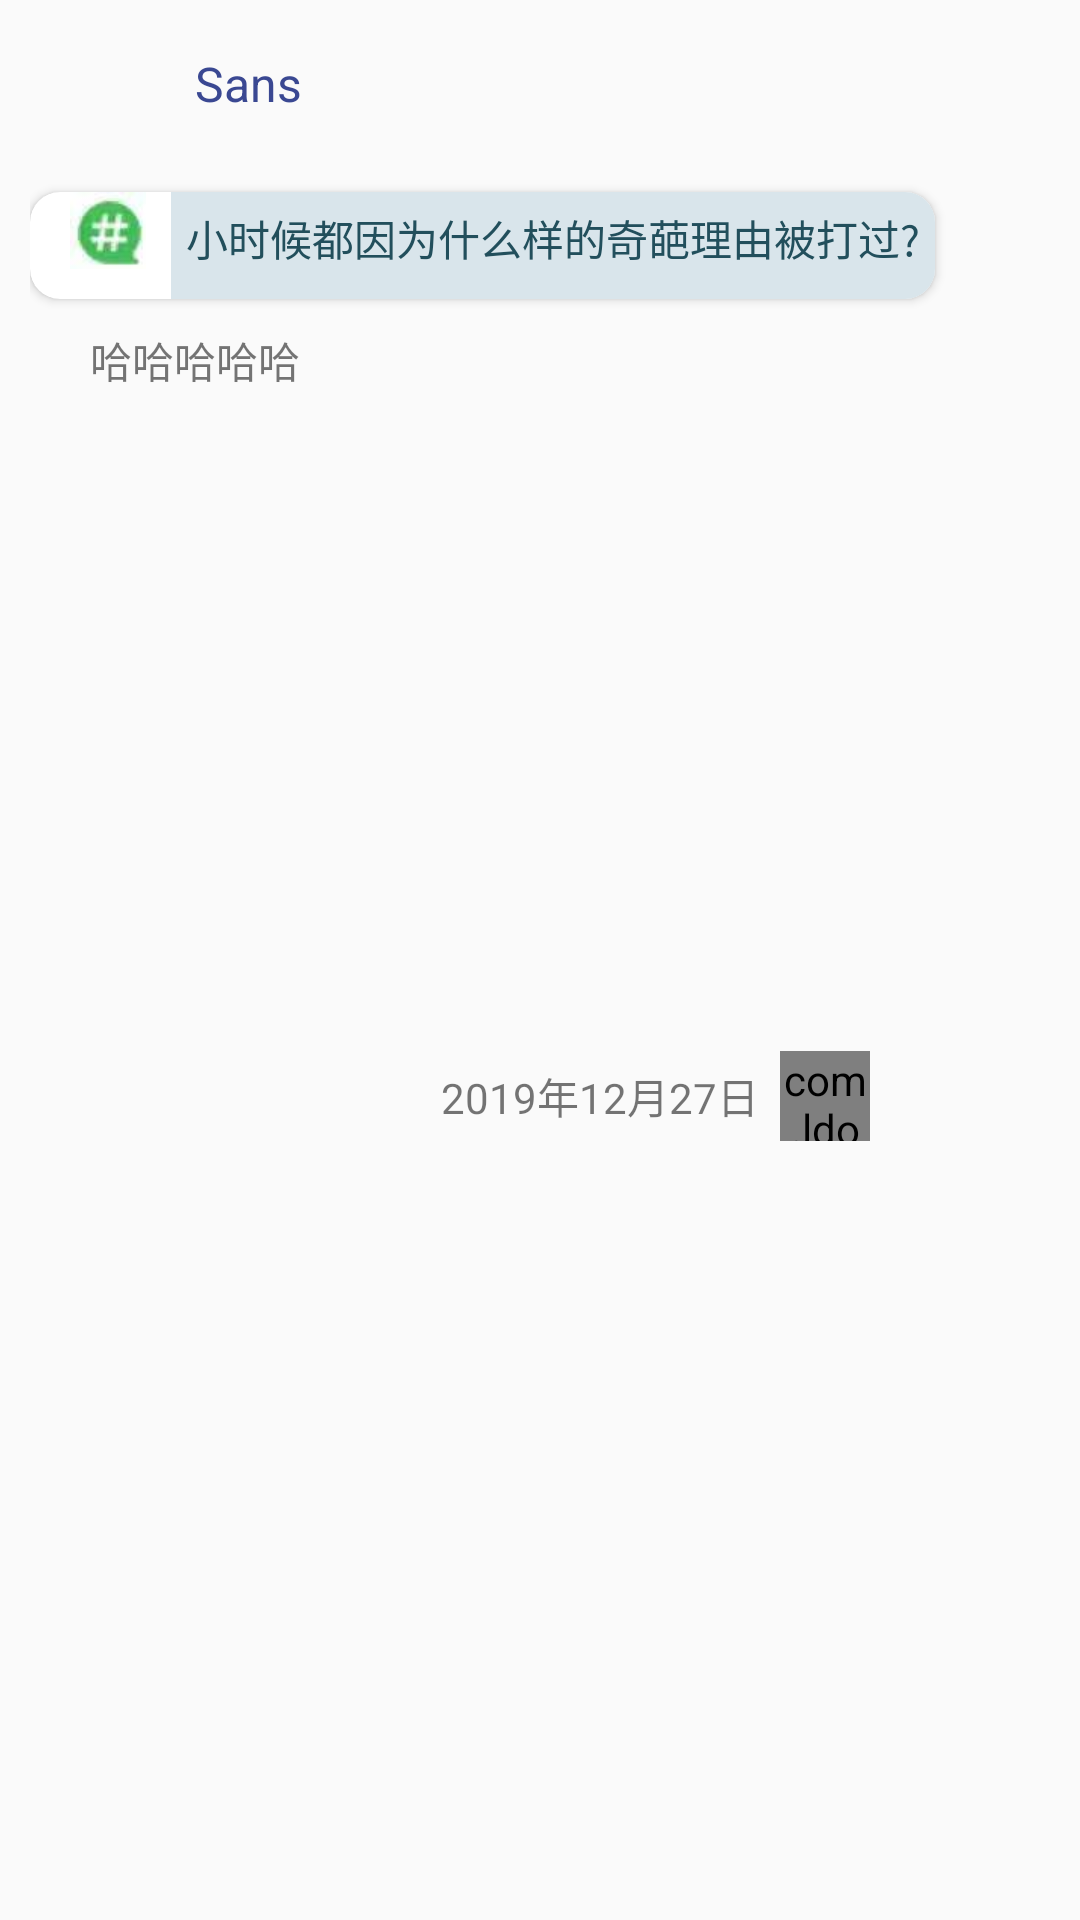

Android layout source for this screen:
<!-- AndroidManifest.xml: application theme ThemeNoActionBar -->
<!-- res/layout/recommend_recycle_item.xml -->
<?xml version="1.0" encoding="utf-8"?>
<LinearLayout xmlns:android="http://schemas.android.com/apk/res/android"
    xmlns:app="http://schemas.android.com/apk/res-auto"
    android:orientation="vertical"
    android:layout_width="match_parent"
    android:layout_height="match_parent">

    <LinearLayout
        android:layout_width="match_parent"
        android:layout_height="wrap_content"
        android:orientation="vertical"
        android:layout_marginLeft="10dp">

        <LinearLayout
            android:layout_width="match_parent"
            android:layout_height="wrap_content"
            android:layout_margin="2dp"
            android:orientation="horizontal">

            <ImageView
                android:id="@+id/rc_icon"
                android:layout_width="20dp"
                android:layout_height="40dp"
                android:layout_marginTop="10dp"
                android:layout_weight="1"
                app:srcCompat="@mipmap/album" />

            <TextView
                android:id="@+id/rc_nickname"
                android:layout_width="260dp"
                android:layout_height="30dp"
                android:layout_margin="15dp"
                android:layout_weight="1"
                android:lineHeight="20dp"
                android:text="Sans"
                android:textColor="#3A4892"
                android:textSize="16sp" />

        </LinearLayout>

        <androidx.cardview.widget.CardView
            android:layout_width="wrap_content"
            android:layout_height="wrap_content"
            app:cardCornerRadius="10dp">

            <LinearLayout
                android:layout_width="match_parent"
                android:layout_height="match_parent"
                android:orientation="horizontal">

                <ImageView
                    android:id="@+id/imageView4"
                    android:layout_width="32dp"
                    android:layout_height="match_parent"
                    android:layout_marginLeft="10dp"
                    android:layout_marginBottom="10dp"
                    android:layout_weight="1"
                    app:srcCompat="@drawable/news" />

                <TextView
                    android:id="@+id/rm_tag"
                    android:layout_width="wrap_content"
                    android:layout_height="wrap_content"
                    android:layout_marginLeft="5dp"
                    android:layout_weight="1"
                    android:background="#D9E5EB"
                    android:paddingLeft="5dp"
                    android:paddingTop="5dp"
                    android:paddingRight="5dp"
                    android:paddingBottom="10dp"
                    android:text="小时候都因为什么样的奇葩理由被打过?"
                    android:textColor="#224F5C"></TextView>
            </LinearLayout>

        </androidx.cardview.widget.CardView>

        <TextView
            android:id="@+id/rc_content"
            android:layout_width="match_parent"
            android:layout_height="wrap_content"
            android:layout_marginLeft="20dp"
            android:layout_marginTop="10dp"
            android:layout_marginRight="10dp"
            android:layout_marginBottom="10dp"
            android:layout_weight="1"
            android:text="哈哈哈哈哈" />

        <ImageView
            android:id="@+id/rc_img"
            android:layout_width="wrap_content"
            android:layout_height="200dp"
            app:srcCompat="@mipmap/album2"
            android:layout_marginBottom="10dp" />

        <LinearLayout
            android:layout_width="match_parent"
            android:layout_height="wrap_content"
            android:layout_marginBottom="10dp"
            android:orientation="horizontal">

            <LinearLayout
                android:id="@+id/rc_like_layout"
                android:layout_width="match_parent"
                android:layout_height="wrap_content"
                android:layout_gravity="center"
                android:layout_weight="1"
                android:orientation="horizontal">

                
                
                
                
                
                


                <TextView
                    android:id="@+id/rc_date"
                    android:layout_width="220dp"
                    android:layout_height="30dp"
                    android:layout_marginLeft="130dp"
                    android:layout_weight="1"
                    android:gravity="center"
                    android:text="2019年12月27日" />

                <com.ldoublem.thumbUplib.ThumbUpView
                    android:id="@+id/rc_like"
                    android:layout_width="30dp"
                    android:layout_height="30dp"
                    android:layout_marginRight="70dp"
                    app:cracksColor="#33475f"
                    app:edgeColor="#000000"
                    app:fillColor="#ea8010"
                    app:unlikeType="1" />

            </LinearLayout>

        </LinearLayout>

    </LinearLayout>
</LinearLayout>
<!-- resources referenced by this layout -->
<resources>
  <!-- drawable like: png bitmap (drawable, 590 bytes) -->
  <!-- drawable news: jpg bitmap (drawable, 1122 bytes) -->
  <style name="ThemeNoActionBar" parent="Theme.AppCompat.Light.NoActionBar">
          <item name="colorPrimary">@color/colorPrimary</item>
          <item name="colorPrimaryDark">@color/colorPrimaryDark</item>
          <item name="colorAccent">@color/colorAccent</item>
          <item name="android:textColorPrimary">#000</item>
      </style>
  <color name="colorPrimary">#2B6FD5</color>
  <color name="colorPrimaryDark">#3C57C4</color>
  <color name="colorAccent">#6F7691</color>
</resources>
